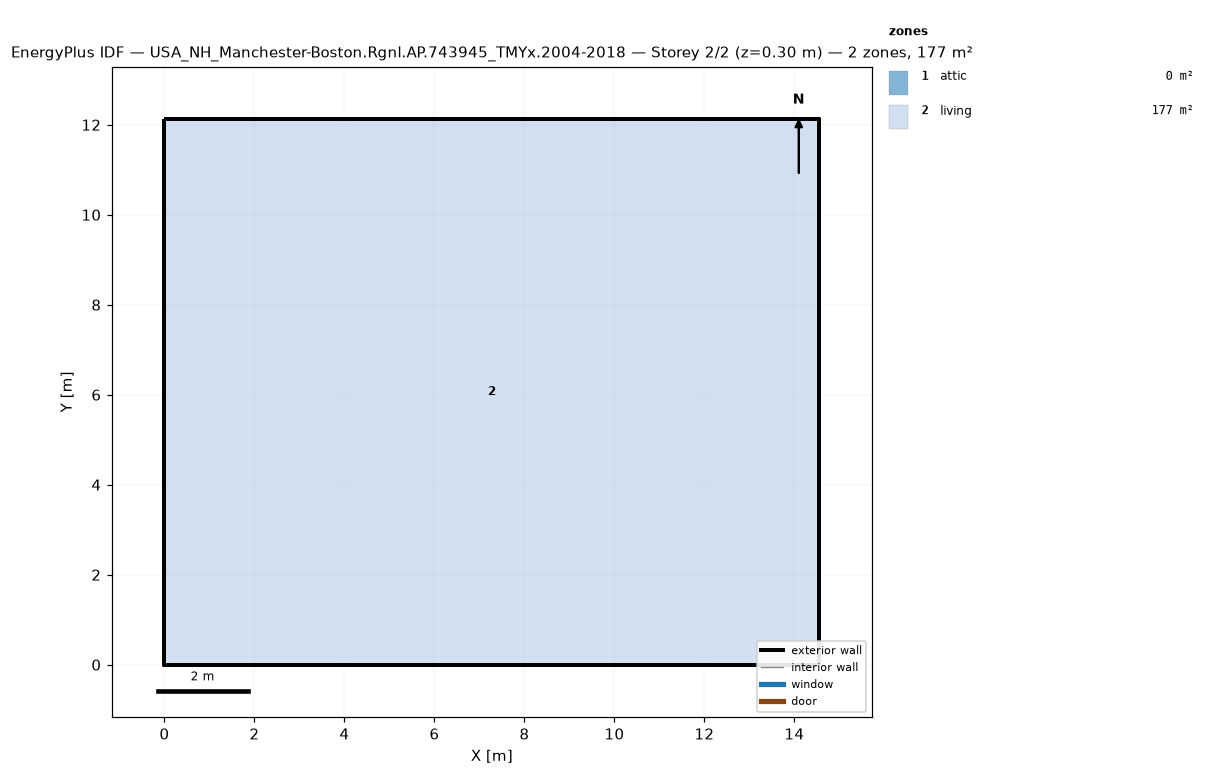
=== STOREY PLAN SPEC (per zone: floor XY polygon, exterior-wall plan segments, windows/doors) ===
zone 1: attic  (0.0 m²)
  exterior wall: (14.55, 0.00) – (14.55, 12.13) – (14.55, 6.06)  [18.2 m]
  exterior wall: (0.00, 12.13) – (0.00, 0.00) – (0.00, 6.06)  [18.2 m]
zone 2: living  (176.5 m²)
  floor: (0.00, 0.00) (0.00, 12.13) (14.55, 12.13) (14.55, 0.00)
  exterior wall: (0.00, 0.00) – (14.55, 0.00)  [14.6 m]
  exterior wall: (14.55, 0.00) – (14.55, 12.13)  [12.1 m]
  exterior wall: (14.55, 12.13) – (0.00, 12.13)  [14.6 m]
  exterior wall: (0.00, 12.13) – (0.00, 0.00)  [12.1 m]

=== DERIVED (storey summary) ===
Building: USA_NH_Manchester-Boston.Rgnl.AP.743945_TMYx.2004-2018
Storey: 2 of 2  (floor level z = 0.30 m)
Storey gross floor area: 176.5 m²
Zones on this storey: 2
  - attic: floor 0.0 m²; exterior wall 36.4 m (24.5 m²); WWR 0.0%
  - living: floor 176.5 m²; exterior wall 53.4 m (146.4 m²); WWR 0.0%
Zone adjacency: (none detected)